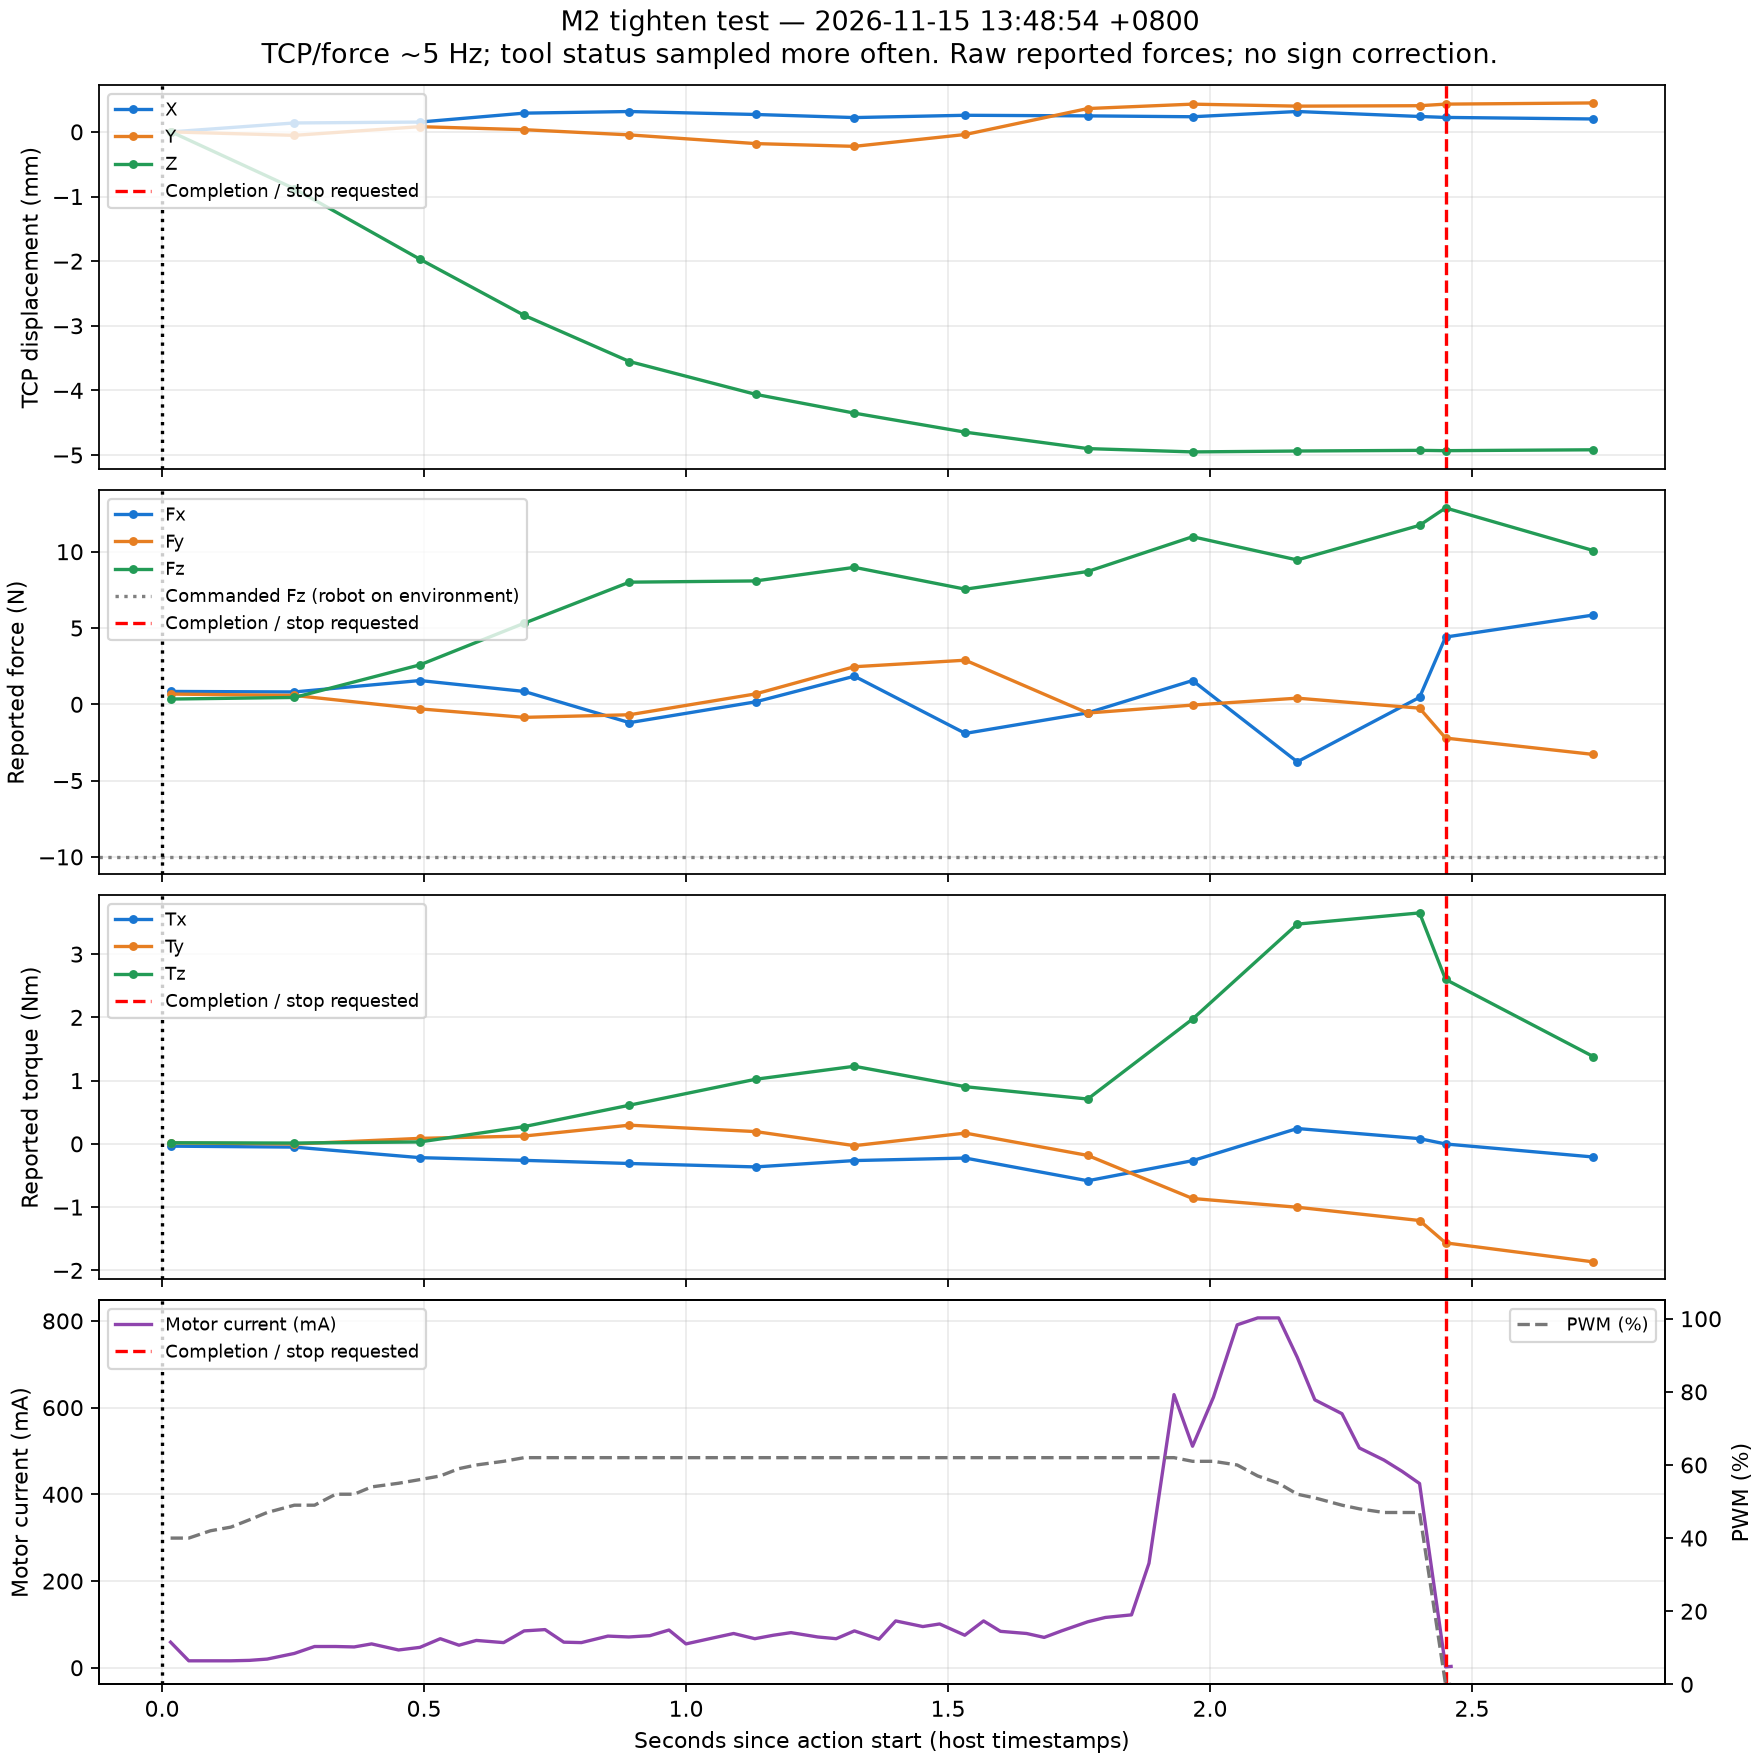

Data behind this chart, as committed beside it:
elapsed_s, dx_mm, dy_mm, dz_mm, fx_N, fy_N, fz_N, tx_Nm, ty_Nm, tz_Nm
0.01752, 0.0, 0.0, -0.0003809, 0.8433, 0.6709, 0.3456, -0.03626, 0.01614, 0.01707
0.2524, 0.1384, -0.05354, -0.8788, 0.8104, 0.5818, 0.4498, -0.05104, -0.001916, 0.0127
0.4921, 0.152, 0.08083, -1.97, 1.558, -0.2977, 2.586, -0.218, 0.08692, 0.03044
0.6909, 0.29, 0.03406, -2.838, 0.8452, -0.8547, 5.314, -0.2607, 0.1237, 0.2729
0.8919, 0.3151, -0.04639, -3.553, -1.202, -0.6847, 8.006, -0.3103, 0.2957, 0.6112
1.133, 0.2694, -0.1811, -4.061, 0.1632, 0.6837, 8.086, -0.3644, 0.194, 1.022
1.321, 0.2215, -0.2237, -4.352, 1.843, 2.464, 8.977, -0.2641, -0.02835, 1.227
1.533, 0.2571, -0.0403, -4.646, -1.906, 2.891, 7.545, -0.2243, 0.1705, 0.9038
1.767, 0.2478, 0.3612, -4.9, -0.5589, -0.5715, 8.704, -0.5834, -0.1827, 0.7087
1.967, 0.2343, 0.4294, -4.952, 1.559, -0.04985, 10.98, -0.2656, -0.8634, 1.974
2.166, 0.3154, 0.3984, -4.938, -3.767, 0.4035, 9.461, 0.2428, -1.002, 3.474
2.4, 0.2385, 0.4051, -4.928, 0.4558, -0.2508, 11.73, 0.08249, -1.212, 3.651
2.449, 0.2239, 0.4295, -4.933, 4.408, -2.212, 12.87, -0.001772, -1.565, 2.6
2.732, 0.1998, 0.4479, -4.919, 5.852, -3.285, 10.08, -0.2079, -1.866, 1.379
